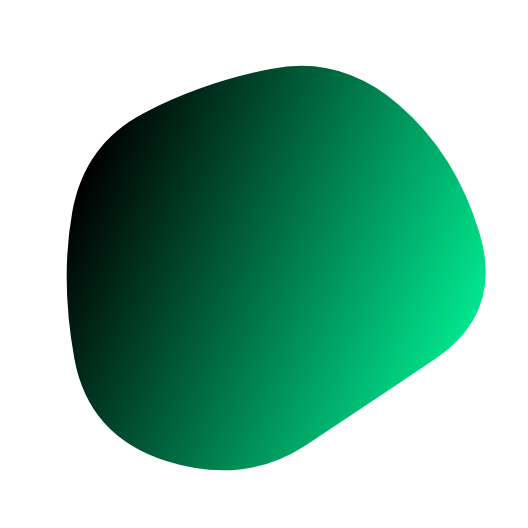
t = 0.00 s
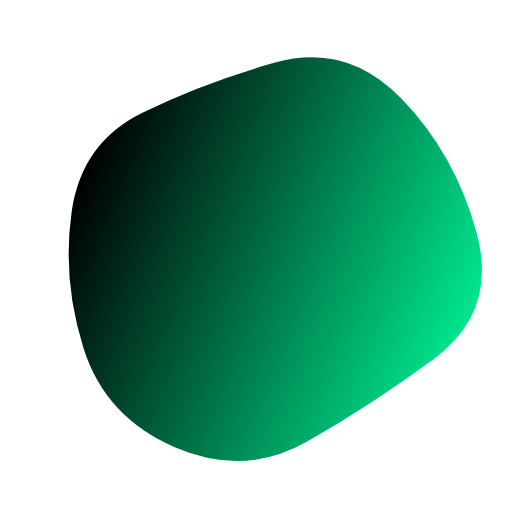
t = 1.67 s
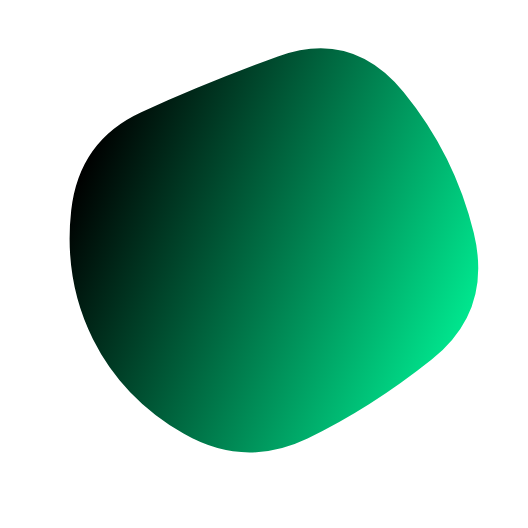
t = 3.33 s
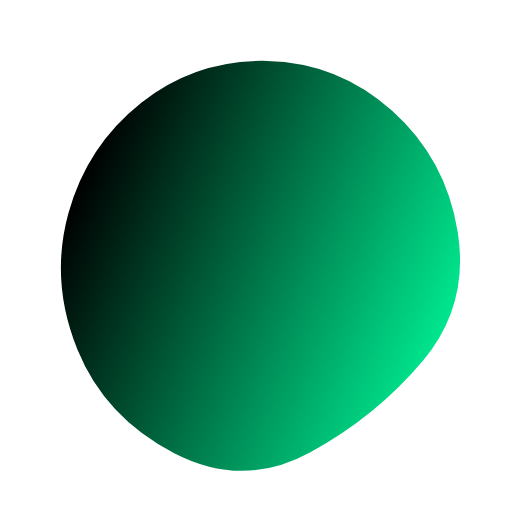
t = 5.00 s
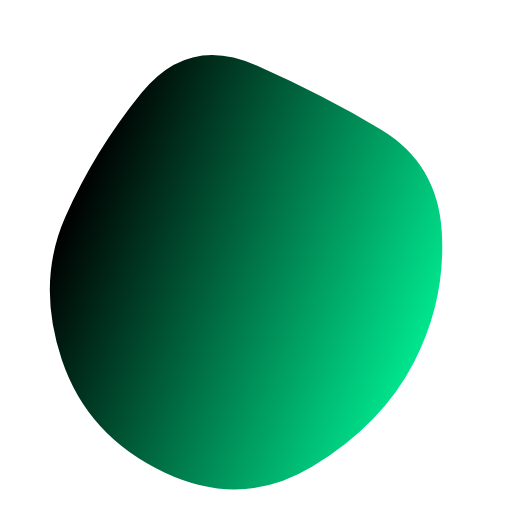
t = 6.67 s
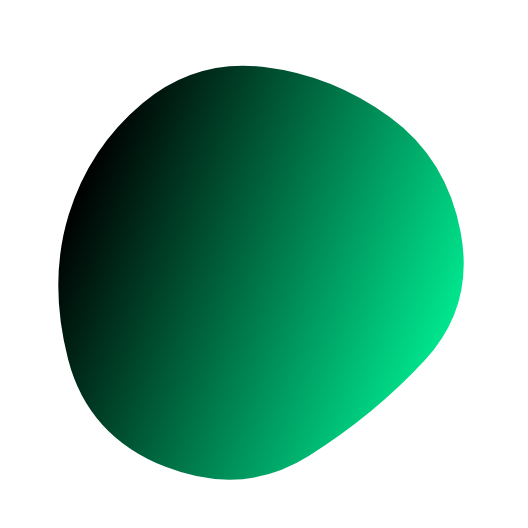
t = 8.33 s

The animated SVG that drew these frames (rendered in a browser with its animation timeline set to each time). Animation: 1 SMIL element (animate=1); one cycle of 10.00 s, repeats indefinitely.

<svg version="1.1" xmlns="http://www.w3.org/2000/svg" viewBox="0 0 500 500" width="100%" id="blobSvg" transform="rotate(-67)">
                        <defs>
                        <linearGradient id="gradient" x1="0%" y1="0%" x2="0%" y2="100%">
                            <stop offset="0%" style="stop-color: rgb(0, 0, 0);"></stop>
                            <stop offset="100%" style="stop-color: rgb(0, 230, 142);"></stop>
                        </linearGradient>
                        </defs>
                        <path id="blob" fill="url(#gradient)">
                            <animate attributeName="d" dur="10000ms" repeatCount="indefinite" values="M440.5,320.5Q418,391,355.5,442.5Q293,494,226,450.5Q159,407,99,367Q39,327,31.5,247.5Q24,168,89,125.5Q154,83,219.5,68Q285,53,335.5,94.5Q386,136,424.5,193Q463,250,440.5,320.5Z;M453.78747,319.98894Q416.97789,389.97789,353.96683,436.87838Q290.95577,483.77887,223.95577,447.43366Q156.95577,411.08845,105.64373,365.97789Q54.33169,320.86732,62.67444,252.61056Q71.01719,184.3538,113.01965,135.21007Q155.02211,86.06634,220.52211,66.46683Q286.02211,46.86732,335.5,91.94472Q384.97789,137.02211,437.78747,193.51106Q490.59704,250,453.78747,319.98894Z;M411.39826,313.90633Q402.59677,377.81265,342.92059,407.63957Q283.24442,437.46649,215.13648,432.5428Q147.02853,427.61911,82.23325,380.9572Q17.43796,334.29529,20.45223,250.83809Q23.46649,167.38089,82.5856,115.05707Q141.70471,62.73325,212.19045,63.73015Q282.67618,64.72705,352.67308,84.79839Q422.66998,104.86972,421.43486,177.43486Q420.19974,250,411.39826,313.90633Z;M440.5,320.5Q418,391,355.5,442.5Q293,494,226,450.5Q159,407,99,367Q39,327,31.5,247.5Q24,168,89,125.5Q154,83,219.5,68Q285,53,335.5,94.5Q386,136,424.5,193Q463,250,440.5,320.5Z;"></animate>
                        </path>
                    </svg>